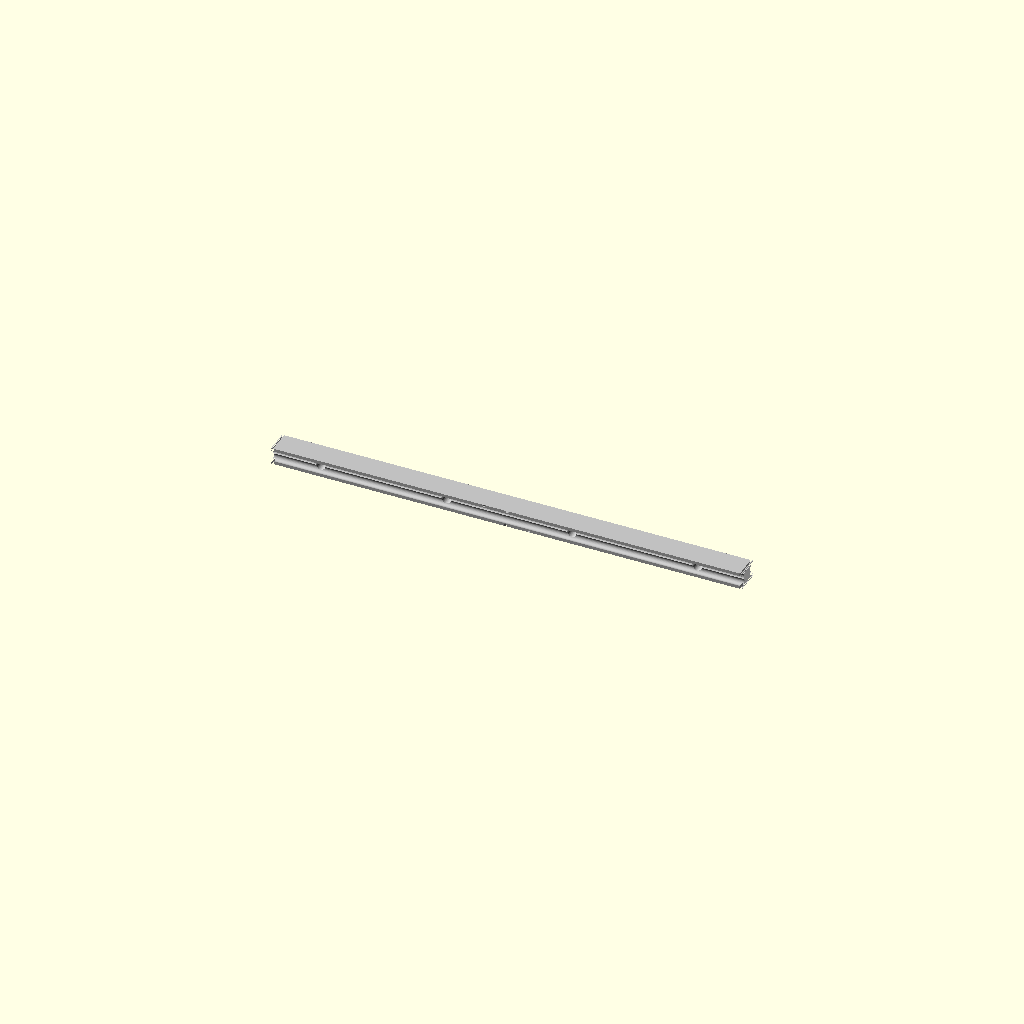
Cell 1: the model at its default parameters.
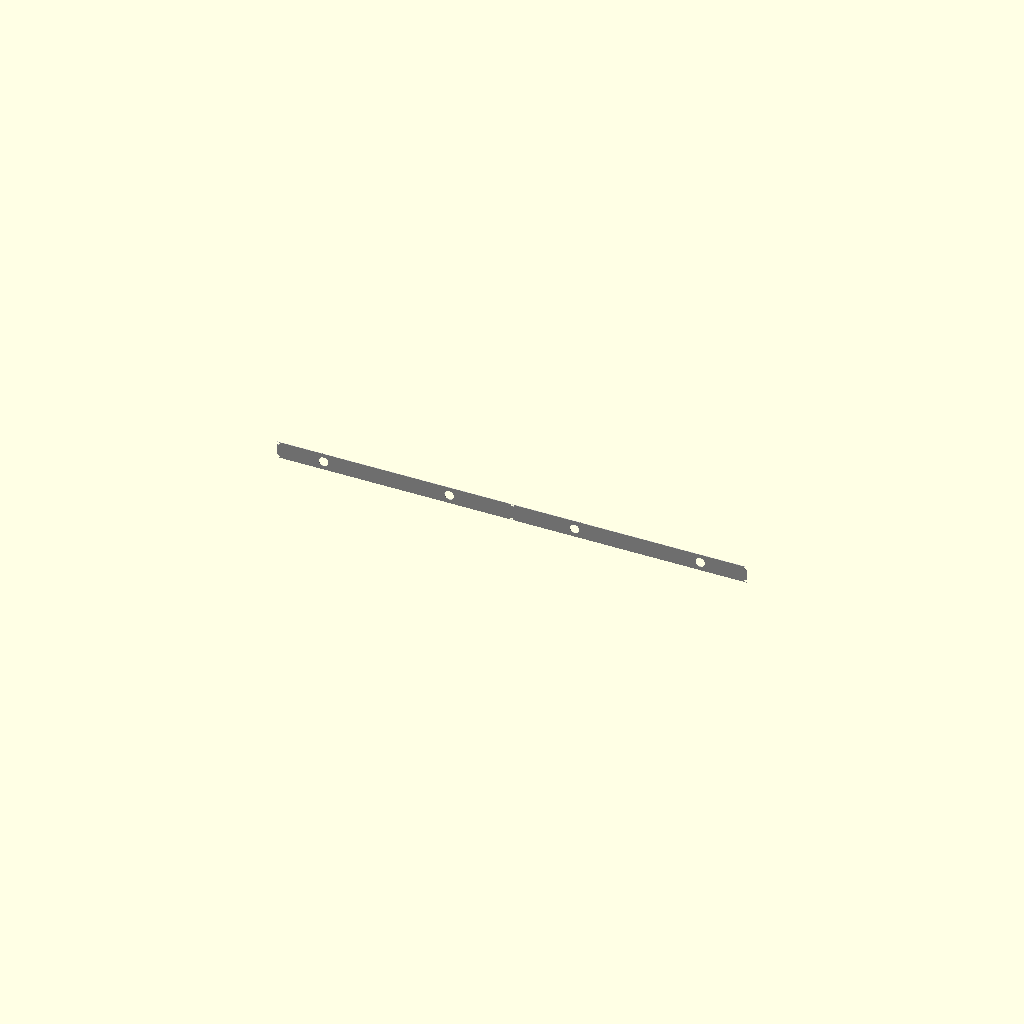
Cell 2: the same model with rail_W = 0.1.
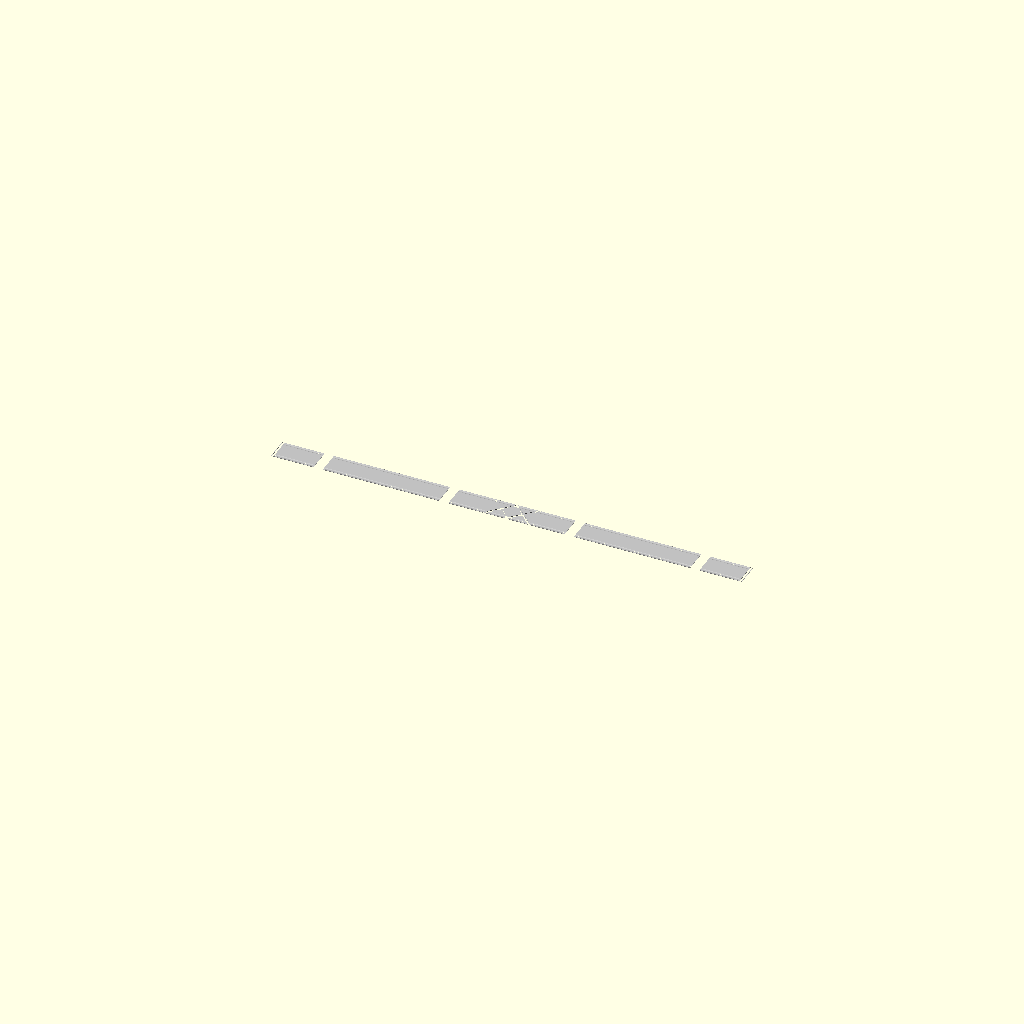
Cell 3: rail_H = 0.1 (everything else at default).
One fixed orthographic camera (rotation 55°, 0°, 25°; colour scheme Cornfield) for every cell.
OpenSCAD source file results/nopscadlib/ablations/no_verification/scad/rail__MGN5.scad:
// Miniature linear guide rail (single connected solid)
// Target overall size: 100mm long, 5.0mm wide, 3.6mm tall

$fn = 64;

// Parameters
rail_L = 100.0; //[50.0:200.0:1]
rail_W = 5.0;   //[2.5:10.0:0.1]
rail_H = 3.6;   //[1.8:7.2:0.1]

hole_d = 2.0;       //[1.0:4.0:0.1]
hole_count = 4;     //[2:8:1]
end_margin = 10.0;  //[5.0:20.0:1]

edge_chamfer = 0.4; //[0.2:1.0:0.05]
end_chamfer  = 0.6; //[0.2:1.5:0.05]
overlap = 0.8;      //[0.5:2.0:0.1]

// Linear guide rail profile features (raceways)
race_r = 0.75;        //[0.3:1.2:0.05]  // radius of raceway groove
race_depth = 0.45;    //[0.2:0.9:0.05]  // how deep into side wall
race_z = 0.55;        //[0.2:1.2:0.05]  // vertical offset from center to groove center

// Helpers
function clamp(v, lo, hi) = v < lo ? lo : (v > hi ? hi : v);

module rail_body() {
    cube([rail_L, rail_W, rail_H], center=true);
}

// Through holes along Y (top-to-bottom in typical rail mounting)
module mounting_holes() {
    // Ensure margins are valid
    usable = max(0, rail_L - 2*end_margin);
    step = (hole_count > 1) ? (usable/(hole_count-1)) : 0;

    for (i = [0:hole_count-1]) {
        x = -rail_L/2 + end_margin + i*step;
        translate([x, 0, 0])
            rotate([90, 0, 0])
                cylinder(h=rail_W + 2*overlap, r=hole_d/2, center=true);
    }
}

// Edge chamfers: subtract long wedges at the 4 long edges
module edge_chamfers() {
    // Wedge size: long in X, small in Y/Z
    // Place at each edge and rotate 45 degrees to create a bevel
    for (sy = [-1, 1], sz = [-1, 1]) {
        translate([0,
                   sy*(rail_W/2 - edge_chamfer/2),
                   sz*(rail_H/2 - edge_chamfer/2)])
            rotate([0, 0, sy*sz*45])
                cube([rail_L + 2*overlap, edge_chamfer, edge_chamfer], center=true);
    }
}

// End chamfers: subtract wedges at both ends
module end_chamfers() {
    for (sx = [-1, 1], sz = [-1, 1]) {
        translate([sx*(rail_L/2 - end_chamfer/2), 0, sz*(rail_H/2 - end_chamfer/2)])
            rotate([0, sx*sz*45, 0])
                cube([end_chamfer, rail_W + 2*overlap, end_chamfer], center=true);
    }
}

// Raceway grooves: subtract two longitudinal cylindrical grooves on the side faces
module raceways() {
    // Keep groove center inside the side wall
    // Side face is at y = +/- rail_W/2. Groove center is inset by race_depth.
    inset = clamp(race_depth, 0.05, rail_W/2 - race_r - 0.05);
    zc = clamp(race_z, 0, rail_H/2 - race_r - 0.05);

    for (sy = [-1, 1], sz = [-1, 1]) {
        translate([0, sy*(rail_W/2 - inset), sz*zc])
            rotate([0, 90, 0])
                cylinder(h=rail_L + 2*overlap, r=race_r, center=true);
    }
}

// Final rail
module rail_complete() {
    difference() {
        rail_body();
        mounting_holes();
        edge_chamfers();
        end_chamfers();
        raceways();
    }
}

color("Silver") rail_complete();
Customizer parameters (derived from the source; name, type, default, range or options):
rail_L: number, default 100, range 1 to 50, step 200
rail_W: number, default 5, range 0.1 to 2.5, step 10
rail_H: number, default 3.6, range 0.1 to 1.8, step 7.2
hole_d: number, default 2, range 0.1 to 1, step 4
hole_count: number, default 4, range 1 to 2, step 8
end_margin: number, default 10, range 1 to 5, step 20
edge_chamfer: number, default 0.4, range 0.05 to 0.2, step 1
end_chamfer: number, default 0.6, range 0.05 to 0.2, step 1.5
overlap: number, default 0.8, range 0.1 to 0.5, step 2
race_r: number, default 0.75, range 0.05 to 0.3, step 1.2
race_depth: number, default 0.45, range 0.05 to 0.2, step 0.9
race_z: number, default 0.55, range 0.05 to 0.2, step 1.2
